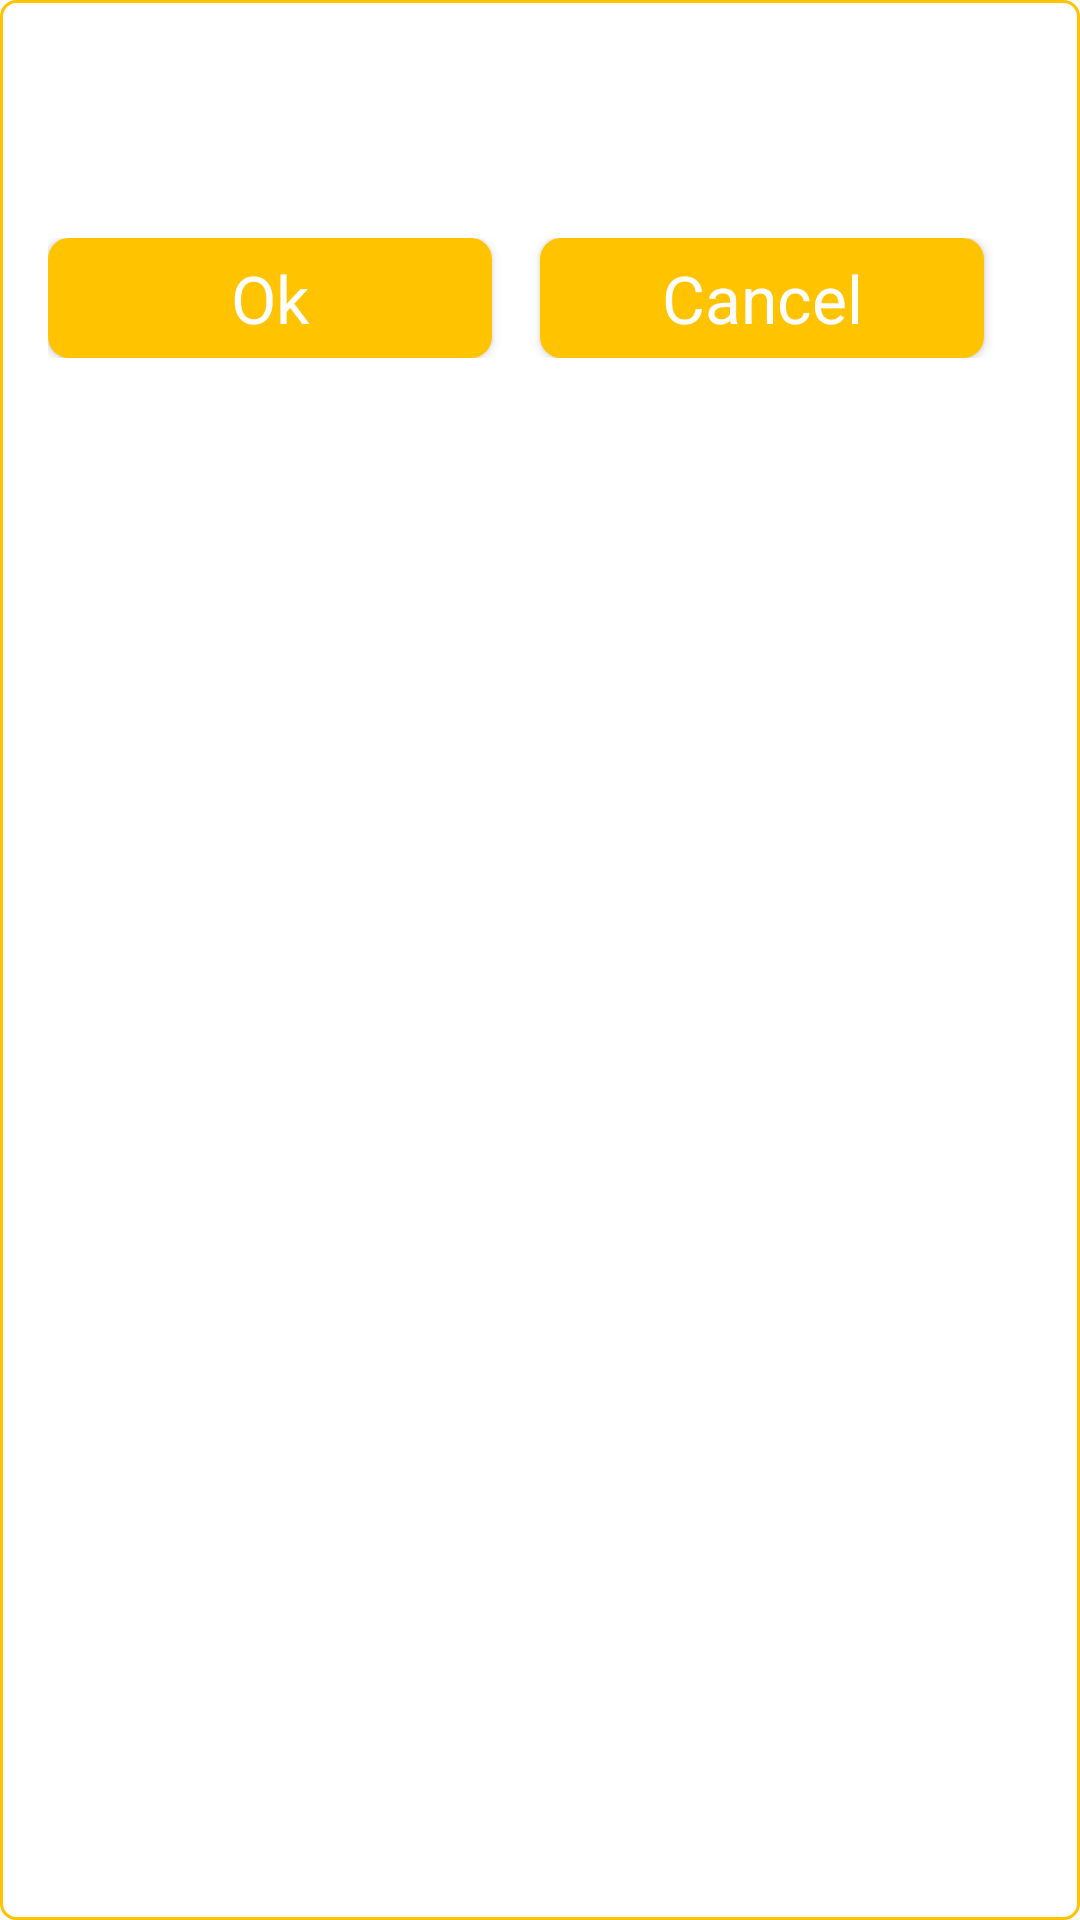

Android layout source for this screen:
<!-- AndroidManifest.xml: application theme AppTheme -->
<!-- res/layout/layout_actions_dialog.xml -->
<?xml version="1.0" encoding="utf-8"?>
<RelativeLayout xmlns:android="http://schemas.android.com/apk/res/android"
    android:layout_width="350dp"
    android:layout_height="wrap_content"
    android:background="@drawable/input_round_border">

    <TextView
        android:id="@+id/msg_txt"
        style="@style/Base.TextAppearance.AppCompat.Large"
        android:layout_width="match_parent"
        android:layout_height="wrap_content"
        android:layout_alignParentTop="true"
        android:layout_margin="@dimen/padding_medium"
        android:layout_marginStart="@dimen/padding_large"
        android:layout_marginEnd="@dimen/padding_large"
        android:layout_marginBottom="10dp"
        android:gravity="center"
        android:lines="3"
        android:maxLines="2"
        android:padding="10dp"
        android:singleLine="true"
        android:textColor="@color/colorPrimary" />

    <LinearLayout
        android:layout_width="match_parent"
        android:layout_height="wrap_content"
        android:layout_below="@+id/msg_txt"
        android:layout_centerHorizontal="true"
        android:layout_marginStart="@dimen/padding_large"
        android:layout_marginTop="10dp"
        android:layout_marginEnd="@dimen/padding_large"
        android:layout_marginBottom="10dp"
        android:orientation="horizontal">

        <Button
            android:id="@+id/ok_btn"
            style="@style/Base.TextAppearance.AppCompat.Large"
            android:layout_width="100dp"
            android:layout_height="40dp"
            android:layout_marginEnd="@dimen/padding_large"
            android:layout_weight="1.0"
            android:background="@drawable/btn_round_shape"
            android:text="@string/action_ok"
            android:textAllCaps="false"
            android:textColor="@color/colorWhite" />

        <Button
            android:id="@+id/cancel_btn"
            style="@style/Base.TextAppearance.AppCompat.Large"
            android:layout_width="100dp"
            android:layout_height="40dp"
            android:layout_marginEnd="@dimen/padding_large"
            android:layout_weight="1.0"
            android:background="@drawable/btn_round_shape"
            android:text="@string/action_cancel"
            android:textAllCaps="false"
            android:textColor="@color/colorWhite" />


    </LinearLayout>

</RelativeLayout>
<!-- resources referenced by this layout -->
<resources>
  <color name="colorPrimary">#FFC300</color>
  <color name="colorWhite">#FFFFFF</color>
  <dimen name="padding_large">16dp</dimen>
  <dimen name="padding_medium">10dp</dimen>
  <!-- drawable btn_round_shape (drawable) -->
  <shape xmlns:android="http://schemas.android.com/apk/res/android"
      android:shape="rectangle">
  
      <corners android:radius="7dp" />
      <solid android:color="@color/colorPrimary" />
  
  </shape>
  <!-- drawable input_round_border (drawable) -->
  <?xml version="1.0" encoding="utf-8"?>
  <shape xmlns:android="http://schemas.android.com/apk/res/android" >
  
      <corners android:radius="5dp" />
      <solid android:color="@color/colorWhite"/>
      <stroke android:color="@color/colorPrimary" android:width="1dp"/>
  
  
  </shape>
  <string name="action_cancel">Cancel</string>
  <string name="action_ok">Ok</string>
  <style name="AppTheme" parent="Theme.AppCompat.Light.DarkActionBar">
          
          <item name="colorPrimary">@color/colorPrimary</item>
          <item name="colorPrimaryDark">@color/colorPrimaryDark</item>
          <item name="colorAccent">@color/colorAccent</item>
      </style>
  <color name="colorPrimaryDark">#FFC300</color>
  <color name="colorAccent">#D81B60</color>
</resources>
